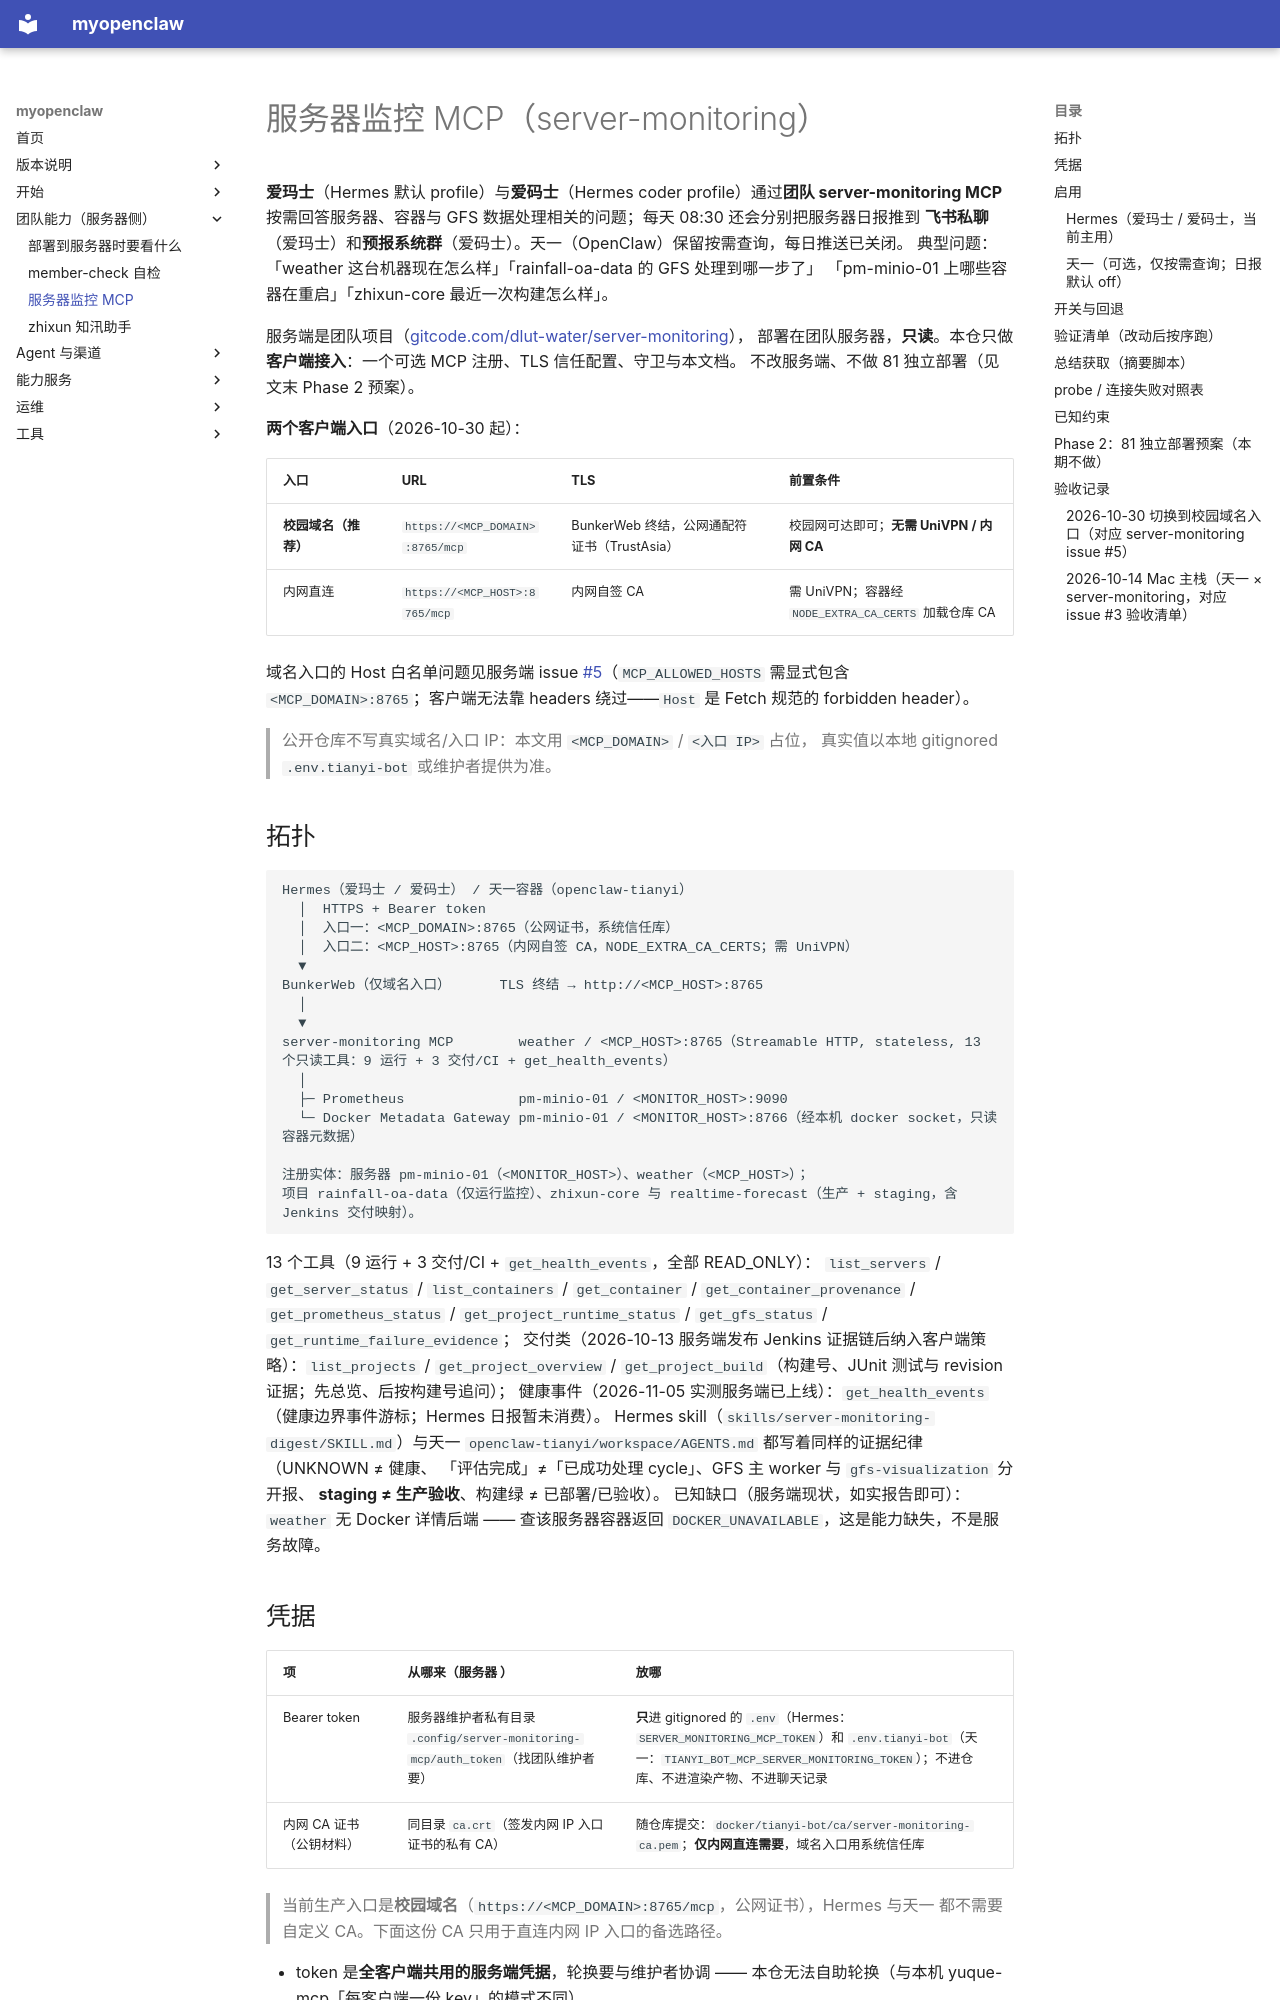

repository: OuyangWenyu/myopenclaw · page: server-monitoring-mcp/index.html · generator: mkdocs

# 服务器监控 MCP（server-monitoring）

**爱玛士**（Hermes 默认 profile）与**爱码士**（Hermes coder profile）通过**团队 server-monitoring MCP**
按需回答服务器、容器与 GFS 数据处理相关的问题；每天 08:30 还会分别把服务器日报推到
**飞书私聊**（爱玛士）和**预报系统群**（爱码士）。天一（OpenClaw）保留按需查询，每日推送已关闭。
典型问题：「weather 这台机器现在怎么样」「rainfall-oa-data 的 GFS 处理到哪一步了」
「pm-minio-01 上哪些容器在重启」「zhixun-core 最近一次构建怎么样」。

服务端是团队项目（[gitcode.com/dlut-water/server-monitoring](https://gitcode.com/dlut-water/server-monitoring)），
部署在团队服务器，**只读**。本仓只做**客户端接入**：一个可选 MCP 注册、TLS 信任配置、守卫与本文档。
不改服务端、不做 81 独立部署（见文末 Phase 2 预案）。

**两个客户端入口**（2026-10-30 起）：

| 入口 | URL | TLS | 前置条件 |
|---|---|---|---|
| **校园域名（推荐）** | `https://<MCP_DOMAIN>:8765/mcp` | BunkerWeb 终结，公网通配符证书（TrustAsia） | 校园网可达即可；**无需 UniVPN / 内网 CA** |
| 内网直连 | `https://<MCP_HOST>:8765/mcp` | 内网自签 CA | 需 UniVPN；容器经 `NODE_EXTRA_CA_CERTS` 加载仓库 CA |

域名入口的 Host 白名单问题见服务端 issue
[#5](https://gitcode.com/dlut-water/server-monitoring/issues/5)（`MCP_ALLOWED_HOSTS`
需显式包含 `<MCP_DOMAIN>:8765`；客户端无法靠 headers 绕过——`Host`
是 Fetch 规范的 forbidden header）。

> 公开仓库不写真实域名/入口 IP：本文用 `<MCP_DOMAIN>` / `<入口 IP>` 占位，
> 真实值以本地 gitignored `.env.tianyi-bot` 或维护者提供为准。

## 拓扑

```
Hermes（爱玛士 / 爱码士） / 天一容器（openclaw-tianyi）
  │  HTTPS + Bearer token
  │  入口一：<MCP_DOMAIN>:8765（公网证书，系统信任库）
  │  入口二：<MCP_HOST>:8765（内网自签 CA，NODE_EXTRA_CA_CERTS；需 UniVPN）
  ▼
BunkerWeb（仅域名入口）      TLS 终结 → http://<MCP_HOST>:8765
  │
  ▼
server-monitoring MCP        weather / <MCP_HOST>:8765（Streamable HTTP, stateless, 13 个只读工具：9 运行 + 3 交付/CI + get_health_events）
  │
  ├─ Prometheus              pm-minio-01 / <MONITOR_HOST>:9090
  └─ Docker Metadata Gateway pm-minio-01 / <MONITOR_HOST>:8766（经本机 docker socket，只读容器元数据）

注册实体：服务器 pm-minio-01（<MONITOR_HOST>）、weather（<MCP_HOST>）；
项目 rainfall-oa-data（仅运行监控）、zhixun-core 与 realtime-forecast（生产 + staging，含 Jenkins 交付映射）。
```

13 个工具（9 运行 + 3 交付/CI + `get_health_events`，全部 READ_ONLY）：
`list_servers` / `get_server_status` / `list_containers` / `get_container` /
`get_container_provenance` / `get_prometheus_status` / `get_project_runtime_status` /
`get_gfs_status` / `get_runtime_failure_evidence`；
交付类（2026-10-13 服务端发布 Jenkins 证据链后纳入客户端策略）：`list_projects` /
`get_project_overview` / `get_project_build`（构建号、JUnit 测试与 revision 证据；先总览、后按构建号追问）；
健康事件（2026-11-05 实测服务端已上线）：`get_health_events`（健康边界事件游标；Hermes 日报暂未消费）。
Hermes skill（`skills/server-monitoring-digest/SKILL.md`）与天一 `openclaw-tianyi/workspace/AGENTS.md`
都写着同样的证据纪律（UNKNOWN ≠ 健康、
「评估完成」≠「已成功处理 cycle」、GFS 主 worker 与 `gfs-visualization` 分开报、
**staging ≠ 生产验收**、构建绿 ≠ 已部署/已验收）。
已知缺口（服务端现状，如实报告即可）：`weather` 无 Docker 详情后端 —— 查该服务器容器返回
`DOCKER_UNAVAILABLE`，这是能力缺失，不是服务故障。
